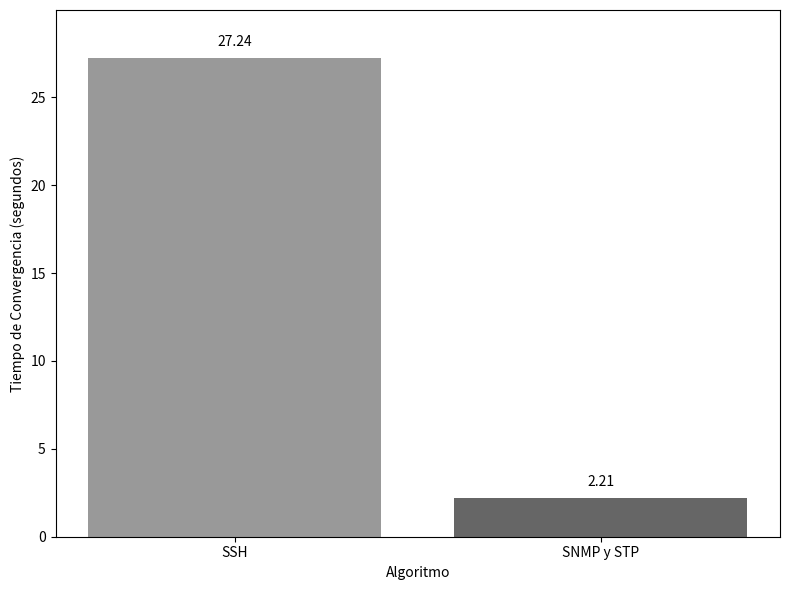

The matplotlib source for this figure:
import matplotlib.pyplot as plt

# Tiempos de convergencia en segundos
tiempos = [27.24008916, 2.209538]
algoritmos = ['SSH', 'SNMP y STP']

# Colores tipo escala de grises
colores = [(0.6, 0.6, 0.6), (0.4, 0.4, 0.4)]

# Crear gráfico de barras
plt.figure(figsize=(8, 6))
bars = plt.bar(algoritmos, tiempos, color=colores)
plt.xlabel('Algoritmo')
plt.ylabel('Tiempo de Convergencia (segundos)')
#plt.title('Comparación de Tiempos de Convergencia')

# Mostrar valores en las barras
for bar, tiempo in zip(bars, tiempos):
    yval = bar.get_height()
    plt.text(bar.get_x() + bar.get_width()/2, yval + 0.5, round(tiempo, 2), ha='center', va='bottom', fontsize=10)

# Eliminar cuadrícula interna
plt.grid(axis='y', which='both', color='gray', linestyle='-', linewidth=0.5)
plt.gca().yaxis.grid(False)

# Mostrar gráfico
plt.ylim(0, max(tiempos) * 1.1)  # Ajustar límites del eje y para mejor visualización
plt.tight_layout()
plt.show()
